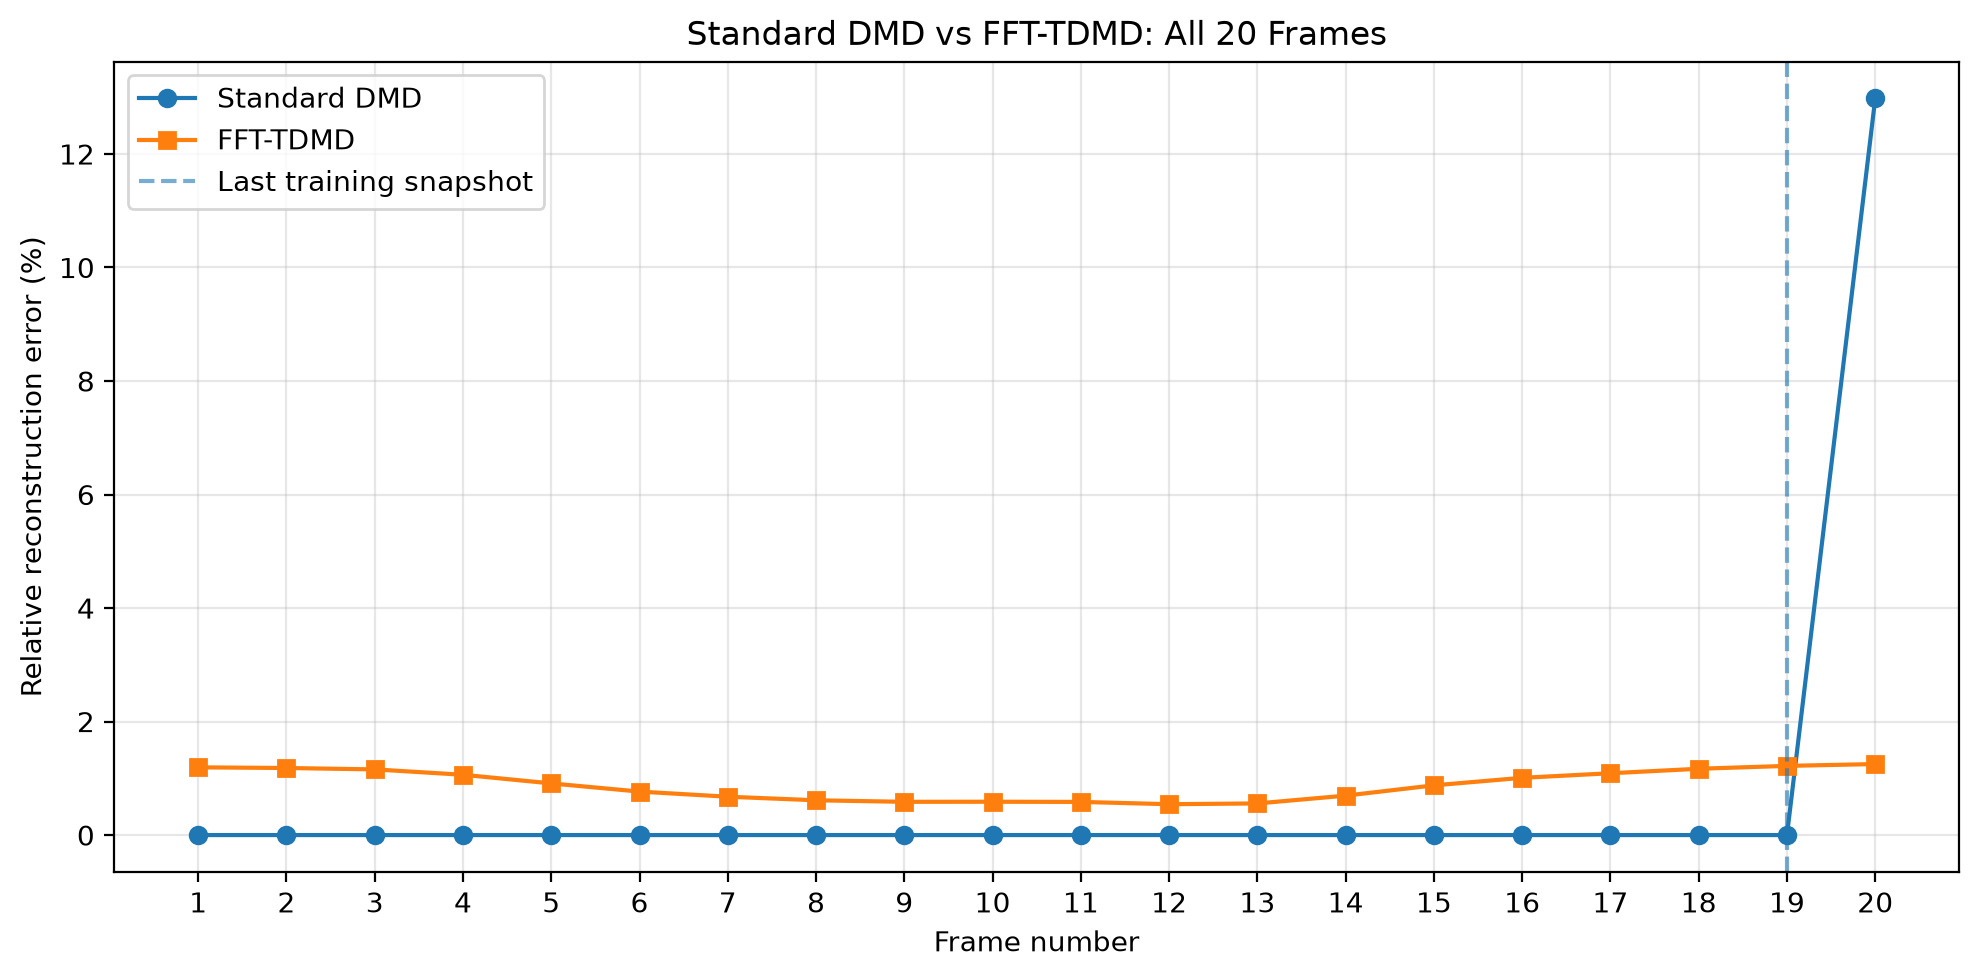

Source data for this figure (header and first rows):
frame, standard_dmd_error_percent, fft_tdmd_error_percent
1.000000000000000000e+00, 4.257106451638274918e-13, 1.193024816149756973e+00
2.000000000000000000e+00, 7.338514492899995148e-13, 1.181374212572414928e+00
3.000000000000000000e+00, 1.419192683119915150e-12, 1.156918629212594363e+00
4.000000000000000000e+00, 2.096804577185603764e-12, 1.062119810613157744e+00
5.000000000000000000e+00, 2.848671404073853832e-12, 9.099739076261051940e-01
6.000000000000000000e+00, 3.600803495283610993e-12, 7.656587154739162848e-01
7.000000000000000000e+00, 4.325747579100478522e-12, 6.753882194242523118e-01
8.000000000000000000e+00, 4.973816519389562998e-12, 6.126325953455592499e-01
9.000000000000000000e+00, 5.446955148687258384e-12, 5.855253699220830388e-01
1.000000000000000000e+01, 5.786939905130798907e-12, 5.871056283337419135e-01
1.100000000000000000e+01, 5.978212403610596927e-12, 5.838653631318877490e-01
1.200000000000000000e+01, 5.994665662245137759e-12, 5.434723554452770555e-01
1.300000000000000000e+01, 5.768658667296317737e-12, 5.571996937729948307e-01
1.400000000000000000e+01, 5.428198990706726855e-12, 6.946033742849435644e-01
1.500000000000000000e+01, 4.972461728611946531e-12, 8.759876695829724724e-01
1.600000000000000000e+01, 4.463596482909038221e-12, 1.008558442729544646e+00
1.700000000000000000e+01, 3.926416903923652852e-12, 1.089085789069549781e+00
1.800000000000000000e+01, 3.424477020098594458e-12, 1.168133911758884480e+00
1.900000000000000000e+01, 2.891751037084705517e-12, 1.218743479920513684e+00
2.000000000000000000e+01, 1.297937699212262075e+01, 1.250991611725724928e+00
